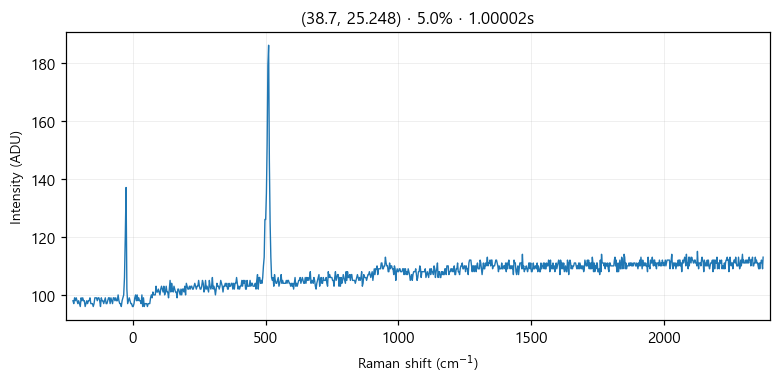

The table this chart was drawn from, first rows:
# laser_power_pct, 5.0
# exposure_time, 1
# laser_nm, 532
# mode, single
pixel_index, raman_shift_cm-1, wavelength_nm, intensity
0, -225.3, 525.7, 98.0
1, -222.2, 525.8, 97.0
2, -219.2, 525.9, 99.0
3, -216.1, 526, 98.0
4, -213, 526.1, 99.0
5, -210, 526.1, 98.0
6, -206.9, 526.2, 97.0
7, -203.8, 526.3, 98.0
8, -200.8, 526.4, 97.0
9, -197.7, 526.5, 96.0
10, -194.7, 526.6, 99.0
11, -191.6, 526.7, 98.0
12, -188.6, 526.7, 99.0
13, -185.5, 526.8, 98.0
14, -182.4, 526.9, 98.0
15, -179.4, 527, 96.0
16, -176.3, 527.1, 97.0
17, -173.3, 527.2, 98.0
18, -170.2, 527.2, 97.0
19, -167.2, 527.3, 98.0
20, -164.2, 527.4, 98.0
21, -161.1, 527.5, 99.0
22, -158.1, 527.6, 97.0
23, -155, 527.7, 97.0
24, -152, 527.8, 97.0
25, -148.9, 527.8, 96.0
26, -145.9, 527.9, 97.0
27, -142.9, 528, 99.0
28, -139.8, 528.1, 99.0
29, -136.8, 528.2, 99.0
30, -133.8, 528.3, 98.0
31, -130.7, 528.3, 99.0
32, -127.7, 528.4, 99.0
33, -124.7, 528.5, 98.0
34, -121.6, 528.6, 96.0
35, -118.6, 528.7, 99.0
36, -115.6, 528.8, 98.0
37, -112.6, 528.9, 98.0
38, -109.5, 528.9, 97.0
39, -106.5, 529, 98.0
40, -103.5, 529.1, 99.0
41, -100.5, 529.2, 97.0
42, -97.44, 529.3, 97.0
43, -94.42, 529.4, 98.0
44, -91.41, 529.4, 99.0
45, -88.39, 529.5, 99.0
46, -85.38, 529.6, 97.0
47, -82.36, 529.7, 99.0
48, -79.35, 529.8, 98.0
49, -76.34, 529.9, 97.0
50, -73.33, 530, 99.0
51, -70.32, 530, 99.0
52, -67.31, 530.1, 98.0
53, -64.3, 530.2, 99.0
54, -61.3, 530.3, 98.0
55, -58.29, 530.4, 98.0
... 968 more rows
